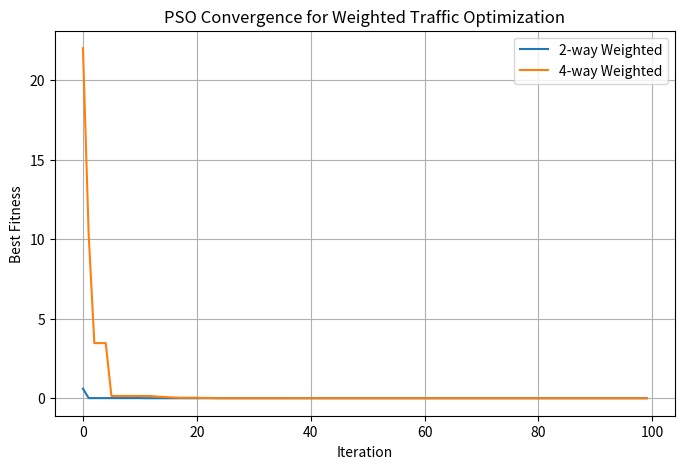

Python code for this plot:
import numpy as np
import matplotlib.pyplot as plt

# -----------------------------
# Setup
# -----------------------------
CYCLE_TIME = 120

# Weighted Fitness Functions
def fitness_two_weighted(x, weights=[0.7, 0.3]):
    """2-way: Weighted imbalance penalty (heavier traffic on NS)."""
    t_ns, t_ew = x
    ideal = np.array([CYCLE_TIME * 0.7, CYCLE_TIME * 0.3])
    wait = np.sum(weights * np.abs(x - ideal) ** 1.5)
    return wait

def fitness_four_weighted(x, weights=[0.4, 0.3, 0.2, 0.1]):
    """4-way: Weighted imbalance penalty (heavier traffic on NS straight)."""
    ideal = np.array([50, 40, 20, 10]) # based on demand
    wait = np.sum(weights * np.abs(x - ideal) ** 1.5)
    return wait


# -----------------------------
# Generic PSO Implementation
# -----------------------------
def PSO(fitness_func, dim, num_particles=20, max_iter=100,
        w=0.7, c1=1.5, c2=1.5, min_time=8):

    # Initialize random particles
    particles = np.random.rand(num_particles, dim) * CYCLE_TIME
    particles = np.array([p / sum(p) * CYCLE_TIME for p in particles])
    velocities = np.random.randn(num_particles, dim)

    # Initialize bests
    pbest_positions = particles.copy()
    pbest_scores = np.array([fitness_func(p) for p in particles])
    gbest_index = np.argmin(pbest_scores)
    gbest_position = pbest_positions[gbest_index].copy()
    gbest_score = pbest_scores[gbest_index]

    convergence = []
    best_positions_history = [] # Store best positions at each iteration

    for _ in range(max_iter):
        for i in range(num_particles):
            score = fitness_func(particles[i])

            if score < pbest_scores[i]:
                pbest_scores[i] = score
                pbest_positions[i] = particles[i].copy()

            if score < gbest_score:
                gbest_score = score
                gbest_position = particles[i].copy()

        for i in range(num_particles):
            r1, r2 = np.random.rand(), np.random.rand()
            velocities[i] = (
                w * velocities[i]
                + c1 * r1 * (pbest_positions[i] - particles[i])
                + c2 * r2 * (gbest_position - particles[i])
            )
            particles[i] += velocities[i]

            # Normalize to cycle time
            total = np.sum(particles[i])
            particles[i] = particles[i] / total * CYCLE_TIME

            # Clip min green time
            particles[i] = np.clip(particles[i], min_time, CYCLE_TIME - min_time)
            total = np.sum(particles[i])
            particles[i] = particles[i] / total * CYCLE_TIME

        convergence.append(gbest_score)
        best_positions_history.append(gbest_position.copy())

    return gbest_position, gbest_score, convergence, best_positions_history


# -----------------------------
# Run PSO for 2-way intersection (weighted)
# -----------------------------
best_two, score_two, conv_two, history_two = PSO(fitness_two_weighted, dim=2)
print("=== 2-Way Weighted Traffic Optimization ===")
print("Optimal Signal Timings:", best_two)
print("Best Fitness (waiting cost):", score_two)
print("\nSignal Timings History (2-way):")
for i, pos in enumerate(history_two):
    print(f"Iteration {i+1}: {pos}")


# -----------------------------
# Run PSO for 4-way intersection (weighted)
# -----------------------------
best_four, score_four, conv_four, history_four = PSO(fitness_four_weighted, dim=4)
print("\n=== 4-Way Weighted Traffic Optimization ===")
print("Optimal Signal Timings:", best_four)
print("Best Fitness (waiting cost):", score_four)
print("\nSignal Timings History (4-way):")
for i, pos in enumerate(history_four):
    print(f"Iteration {i+1}: {pos}")


# -----------------------------
# Plot convergence
# -----------------------------
plt.figure(figsize=(8,5))
plt.plot(conv_two, label="2-way Weighted")
plt.plot(conv_four, label="4-way Weighted")
plt.xlabel("Iteration")
plt.ylabel("Best Fitness")
plt.title("PSO Convergence for Weighted Traffic Optimization")
plt.legend()
plt.grid(True)
plt.show()


# output:
#  === 2-Way Weighted Traffic Optimization ===
# Optimal Signal Timings: [83.99999998 36.00000002]
# Best Fitness (waiting cost): 3.283958671775337e-12

# Signal Timings History (2-way):
# Iteration 1: [83.62231644 36.37768356]
# Iteration 2: [84.29570561 35.70429439]
# Iteration 3: [84.29570561 35.70429439]
# Iteration 4: [84.29570561 35.70429439]
# Iteration 5: [83.99810763 36.00189237]
# Iteration 6: [83.99810763 36.00189237]
# Iteration 7: [83.99810763 36.00189237]
# Iteration 8: [83.99810763 36.00189237]
# Iteration 9: [83.99810763 36.00189237]
# Iteration 10: [83.99810763 36.00189237]
# Iteration 11: [83.99810763 36.00189237]
# Iteration 12: [83.99810763 36.00189237]
# Iteration 13: [83.99810763 36.00189237]
# Iteration 14: [83.99810763 36.00189237]
# Iteration 15: [83.99810763 36.00189237]
# Iteration 16: [83.99810763 36.00189237]
# Iteration 17: [83.99810763 36.00189237]
# Iteration 18: [83.99810763 36.00189237]
# Iteration 19: [83.99810763 36.00189237]
# Iteration 20: [83.99810763 36.00189237]
# Iteration 21: [83.99810763 36.00189237]
# Iteration 22: [83.99810763 36.00189237]
# Iteration 23: [83.99810763 36.00189237]
# Iteration 24: [83.99810763 36.00189237]
# Iteration 25: [83.99810763 36.00189237]
# Iteration 26: [83.99810763 36.00189237]
# Iteration 27: [83.99810763 36.00189237]
# Iteration 28: [83.99810763 36.00189237]
# Iteration 29: [83.99810763 36.00189237]
# Iteration 30: [84.0012872 35.9987128]
# Iteration 31: [84.0012872 35.9987128]
# Iteration 32: [84.0012872 35.9987128]
# Iteration 33: [83.99927264 36.00072736]
# Iteration 34: [83.99983126 36.00016874]
# Iteration 35: [83.99983126 36.00016874]
# Iteration 36: [83.99991276 36.00008724]
# Iteration 37: [83.99991276 36.00008724]
# Iteration 38: [83.99991276 36.00008724]
# Iteration 39: [84.00005636 35.99994364]
# Iteration 40: [84.00005636 35.99994364]
# Iteration 41: [84.00005061 35.99994939]
# Iteration 42: [83.99996515 36.00003485]
# Iteration 43: [83.99996515 36.00003485]
# Iteration 44: [83.99996515 36.00003485]
# Iteration 45: [84.00001159 35.99998841]
# Iteration 46: [84.00001159 35.99998841]
# Iteration 47: [83.99999402 36.00000598]
# Iteration 48: [83.99999402 36.00000598]
# Iteration 49: [83.99999402 36.00000598]
# Iteration 50: [83.99999402 36.00000598]
# Iteration 51: [84.00000304 35.99999696]
# Iteration 52: [84.00000304 35.99999696]
# Iteration 53: [84.00000304 35.99999696]
# Iteration 54: [84.00000304 35.99999696]
# Iteration 55: [84.00000304 35.99999696]
# Iteration 56: [84.00000304 35.99999696]
# Iteration 57: [84.00000304 35.99999696]
# Iteration 58: [84.00000304 35.99999696]
# Iteration 59: [84.00000304 35.99999696]
# Iteration 60: [84.00000304 35.99999696]
# Iteration 61: [84.00000304 35.99999696]
# Iteration 62: [84.00000304 35.99999696]
# Iteration 63: [84.00000304 35.99999696]
# Iteration 64: [84.00000304 35.99999696]
# Iteration 65: [83.99999835 36.00000165]
# Iteration 66: [83.99999835 36.00000165]
# Iteration 67: [83.99999835 36.00000165]
# Iteration 68: [83.99999835 36.00000165]
# Iteration 69: [83.99999879 36.00000121]
# Iteration 70: [83.99999879 36.00000121]
# Iteration 71: [84.00000113 35.99999887]
# Iteration 72: [84.00000113 35.99999887]
# Iteration 73: [84.00000113 35.99999887]
# Iteration 74: [84.00000113 35.99999887]
# Iteration 75: [84.00000113 35.99999887]
# Iteration 76: [84.00000113 35.99999887]
# Iteration 77: [84.00000113 35.99999887]
# Iteration 78: [84.00000109 35.99999891]
# Iteration 79: [84.00000033 35.99999967]
# Iteration 80: [84.00000033 35.99999967]
# Iteration 81: [84.00000033 35.99999967]
# Iteration 82: [84.00000033 35.99999967]
# Iteration 83: [84.00000033 35.99999967]
# Iteration 84: [84.00000033 35.99999967]
# Iteration 85: [84.00000033 35.99999967]
# Iteration 86: [84.00000033 35.99999967]
# Iteration 87: [84.00000013 35.99999987]
# Iteration 88: [83.99999998 36.00000002]
# Iteration 89: [83.99999998 36.00000002]
# Iteration 90: [83.99999998 36.00000002]
# Iteration 91: [83.99999998 36.00000002]
# Iteration 92: [83.99999998 36.00000002]
# Iteration 93: [83.99999998 36.00000002]
# Iteration 94: [83.99999998 36.00000002]
# Iteration 95: [83.99999998 36.00000002]
# Iteration 96: [83.99999998 36.00000002]
# Iteration 97: [83.99999998 36.00000002]
# Iteration 98: [83.99999998 36.00000002]
# Iteration 99: [83.99999998 36.00000002]
# Iteration 100: [83.99999998 36.00000002]

# === 4-Way Weighted Traffic Optimization ===
# Optimal Signal Timings: [50.29508191 40.52458834 21.18032975  8.        ]
# Best Fitness (waiting cost): 0.7174142934795764

# Signal Timings History (4-way):
# Iteration 1: [61.14243554 36.69923745 14.63432296  7.52400405]
# Iteration 2: [54.18901115 37.94324612 20.00630887  7.86143386]
# Iteration 3: [54.18901115 37.94324612 20.00630887  7.86143386]
# Iteration 4: [50.48549381 39.26050861 22.4885998   7.76539778]
# Iteration 5: [49.99209774 40.17138236 22.47034958  7.36617033]
# Iteration 6: [50.82743101 39.9117896  21.40556083  7.85521856]
# Iteration 7: [50.61691182 40.40829411 21.08857586  7.88621821]
# Iteration 8: [50.61691182 40.40829411 21.08857586  7.88621821]
# Iteration 9: [50.50891487 40.57007846 21.01793792  7.90306876]
# Iteration 10: [50.30942872 40.60639561 21.10849578  7.97567988]
# Iteration 11: [50.30942872 40.60639561 21.10849578  7.97567988]
# Iteration 12: [50.30942872 40.60639561 21.10849578  7.97567988]
# Iteration 13: [50.30942872 40.60639561 21.10849578  7.97567988]
# Iteration 14: [50.30942872 40.60639561 21.10849578  7.97567988]
# Iteration 15: [50.30942872 40.60639561 21.10849578  7.97567988]
# Iteration 16: [50.30403214 40.61999784 21.08959267  7.98637735]
# Iteration 17: [50.30403214 40.61999784 21.08959267  7.98637735]
# Iteration 18: [50.3043029  40.44437143 21.25846374  7.99286193]
# Iteration 19: [50.31780122 40.53648115 21.15194868  7.99376895]
# Iteration 20: [50.30495499 40.6019303  21.09682993  7.99628479]
# Iteration 21: [50.30495499 40.6019303  21.09682993  7.99628479]
# Iteration 22: [50.30495499 40.6019303  21.09682993  7.99628479]
# Iteration 23: [50.31901931 40.53987182 21.14293709  7.99817178]
# Iteration 24: [50.32184723 40.48693261 21.19250334  7.99871682]
# Iteration 25: [50.32184723 40.48693261 21.19250334  7.99871682]
# Iteration 26: [50.32184723 40.48693261 21.19250334  7.99871682]
# Iteration 27: [50.29935487 40.50639194 21.19492112  7.99933206]
# Iteration 28: [50.29935487 40.50639194 21.19492112  7.99933206]
# Iteration 29: [50.29908626 40.51739932 21.18376996  7.99974446]
# Iteration 30: [50.28578597 40.53578922 21.17860495  7.99981986]
# Iteration 31: [50.28578597 40.53578922 21.17860495  7.99981986]
# Iteration 32: [50.28853406 40.53189081 21.17967065  7.99990447]
# Iteration 33: [50.29697204 40.52014898 21.18294632  7.99993265]
# Iteration 34: [50.29697204 40.52014898 21.18294632  7.99993265]
# Iteration 35: [50.29454224 40.52349114 21.18200248  7.99996414]
# Iteration 36: [50.29454224 40.52349114 21.18200248  7.99996414]
# Iteration 37: [50.29354088 40.52486448 21.18161344  7.99998121]
# Iteration 38: [50.29354088 40.52486448 21.18161344  7.99998121]
# Iteration 39: [50.29167728 40.52744306 21.18088976  7.9999899 ]
# Iteration 40: [50.29167728 40.52744306 21.18088976  7.9999899 ]
# Iteration 41: [50.29109752 40.52824319 21.18066459  7.9999947 ]
# Iteration 42: [50.29326318 40.52523515 21.1815054   7.99999627]
# Iteration 43: [50.29477914 40.52312952 21.18209396  7.99999739]
# Iteration 44: [50.29477914 40.52312952 21.18209396  7.99999739]
# Iteration 45: [50.29504967 40.52275271 21.18219898  7.99999864]
# Iteration 46: [50.29449619 40.52352069 21.18198408  7.99999905]
# Iteration 47: [50.29410875 40.52405826 21.18183365  7.99999933]
# Iteration 48: [50.29383755 40.52443457 21.18172835  7.99999953]
# Iteration 49: [50.29383755 40.52443457 21.18172835  7.99999953]
# Iteration 50: [50.29382233 40.52445547 21.18172244  7.99999976]
# Iteration 51: [50.29394456 40.52428571 21.1817699   7.99999983]
# Iteration 52: [50.29403013 40.52416688 21.18180312  7.99999988]
# Iteration 53: [50.29409002 40.52408369 21.18182637  7.99999992]
# Iteration 54: [50.29413195 40.52402546 21.18184265  7.99999994]
# Iteration 55: [50.29498821 40.52495253 21.18005942  7.99999984]
# Iteration 56: [50.29479607 40.52467508 21.18052889  7.99999997]
# Iteration 57: [50.29479607 40.52467508 21.18052889  7.99999997]
# Iteration 58: [50.29479607 40.52467508 21.18052889  7.99999997]
# Iteration 59: [50.29479607 40.52467508 21.18052889  7.99999997]
# Iteration 60: [50.29487364 40.52479009 21.18033629  7.99999998]
# Iteration 61: [50.29497593 40.5248643  21.18015978  7.99999999]
# Iteration 62: [50.29492646 40.52461957 21.18045399  7.99999999]
# Iteration 63: [50.29492646 40.52461957 21.18045399  7.99999999]
# Iteration 64: [50.29492813 40.5247059  21.18036598  7.99999999]
# Iteration 65: [50.2949607  40.52474617 21.18029314  8.        ]
# Iteration 66: [50.2949607  40.52474617 21.18029314  8.        ]
# Iteration 67: [50.2949449  40.52471272 21.18034238  8.        ]
# Iteration 68: [50.2949449  40.52471272 21.18034238  8.        ]
# Iteration 69: [50.2949449  40.52471272 21.18034238  8.        ]
# Iteration 70: [50.29495285 40.52451948 21.18052767  8.        ]
# Iteration 71: [50.29494814 40.52464727 21.1804046   8.        ]
# Iteration 72: [50.29494814 40.52464727 21.1804046   8.        ]
# Iteration 73: [50.29494814 40.52464727 21.1804046   8.        ]
# Iteration 74: [50.29494814 40.52464727 21.1804046   8.        ]
# Iteration 75: [50.29494814 40.52464727 21.1804046   8.        ]
# Iteration 76: [50.29495073 40.52461366 21.18043561  8.        ]
# Iteration 77: [50.29495073 40.52461366 21.18043561  8.        ]
# Iteration 78: [50.29496533 40.52466739 21.18036728  8.        ]
# Iteration 79: [50.29502899 40.52451952 21.1804515   8.        ]
# Iteration 80: [50.29505333 40.52461114 21.18033553  8.        ]
# Iteration 81: [50.29505333 40.52461114 21.18033553  8.        ]
# Iteration 82: [50.29508088 40.52457612 21.180343    8.        ]
# Iteration 83: [50.29508088 40.52457612 21.180343    8.        ]
# Iteration 84: [50.29508088 40.52457612 21.180343    8.        ]
# Iteration 85: [50.29508088 40.52457612 21.180343    8.        ]
# Iteration 86: [50.2950826  40.52457752 21.18033988  8.        ]
# Iteration 87: [50.2950826  40.52457752 21.18033988  8.        ]
# Iteration 88: [50.29508727 40.52458134 21.18033139  8.        ]
# Iteration 89: [50.29508727 40.52458134 21.18033139  8.        ]
# Iteration 90: [50.29508608 40.52458037 21.18033355  8.        ]
# Iteration 91: [50.29508608 40.52458037 21.18033355  8.        ]
# Iteration 92: [50.29508632 40.52458057 21.18033312  8.        ]
# Iteration 93: [50.29508632 40.52458057 21.18033312  8.        ]
# Iteration 94: [50.2950828  40.52458485 21.18033234  8.        ]
# Iteration 95: [50.2950828  40.52458485 21.18033234  8.        ]
# Iteration 96: [50.2950828  40.52458485 21.18033234  8.        ]
# Iteration 97: [50.29508555 40.52458678 21.18032767  8.        ]
# Iteration 98: [50.29508341 40.52458769 21.1803289   8.        ]
# Iteration 99: [50.29508191 40.52458834 21.18032975  8.        ]
# Iteration 100: [50.29508191 40.52458834 21.18032975  8.        ]
